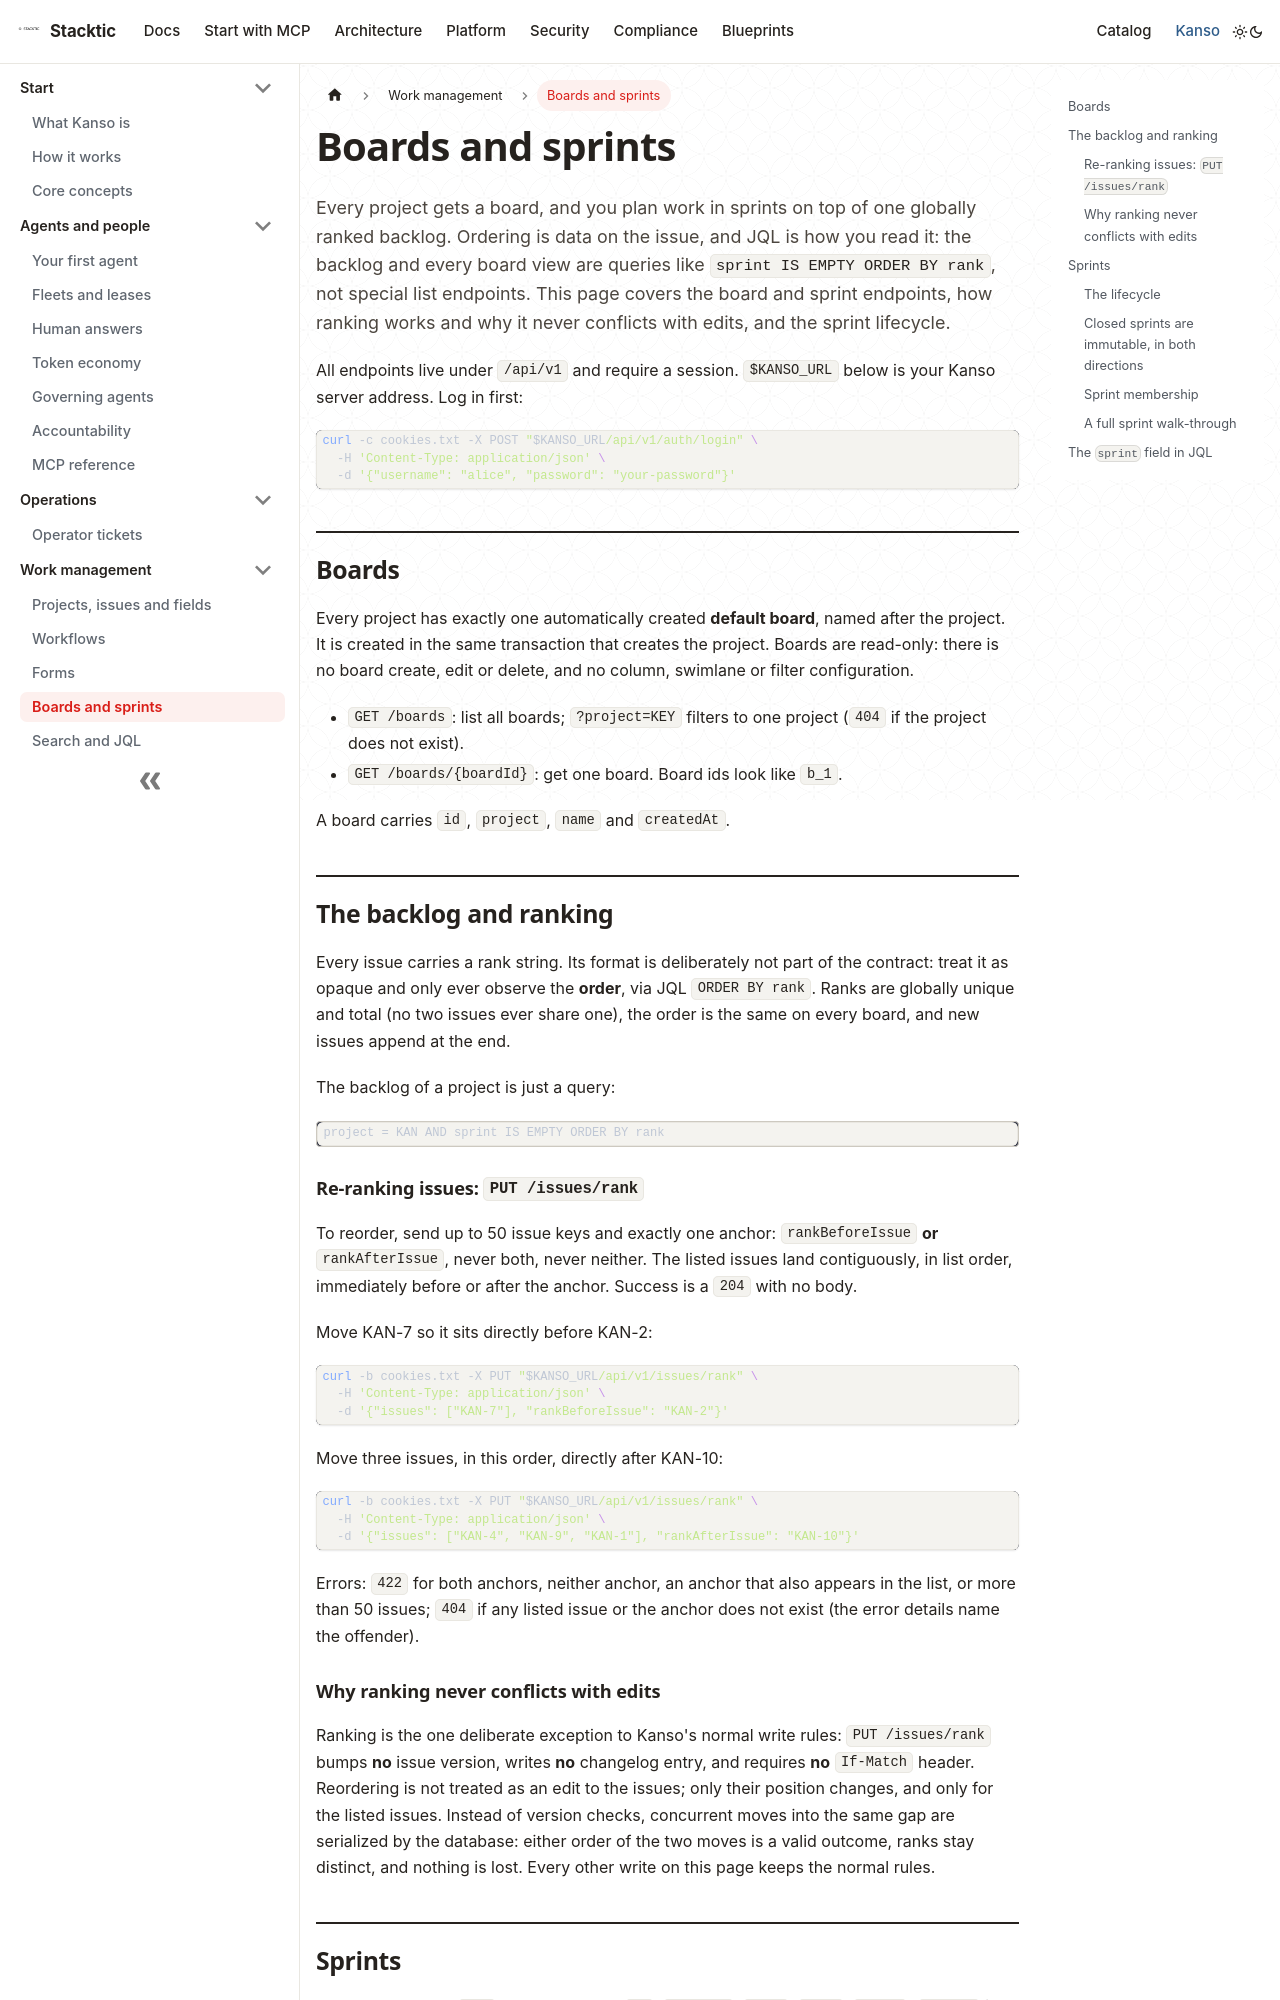

repository: stackticio/documentation · page: kanso/work/boards-sprints.html · generator: docusaurus

---
title: Boards and sprints
description: Rank the backlog, plan work in sprints, and read every board view as a JQL query.
---

Every project gets a board, and you plan work in sprints on top of one globally ranked backlog. Ordering is data on the issue, and JQL is how you read it: the backlog and every board view are queries like `sprint IS EMPTY ORDER BY rank`, not special list endpoints. This page covers the board and sprint endpoints, how ranking works and why it never conflicts with edits, and the sprint lifecycle.

All endpoints live under `/api/v1` and require a session. `$KANSO_URL` below is your Kanso server address. Log in first:

```bash
curl -c cookies.txt -X POST "$KANSO_URL/api/v1/auth/login" \
  -H 'Content-Type: application/json' \
  -d '{"username": "alice", "password": "your-password"}'
```

## Boards

Every project has exactly one automatically created **default board**, named after the project. It is created in the same transaction that creates the project. Boards are read-only: there is no board create, edit or delete, and no column, swimlane or filter configuration.

- `GET /boards`: list all boards; `?project=KEY` filters to one project (`404` if the project does not exist).
- `GET /boards/{boardId}`: get one board. Board ids look like `b_1`.

A board carries `id`, `project`, `name` and `createdAt`.

## The backlog and ranking

Every issue carries a rank string. Its format is deliberately not part of the contract: treat it as opaque and only ever observe the **order**, via JQL `ORDER BY rank`. Ranks are globally unique and total (no two issues ever share one), the order is the same on every board, and new issues append at the end.

The backlog of a project is just a query:

```
project = KAN AND sprint IS EMPTY ORDER BY rank
```

### Re-ranking issues: `PUT /issues/rank`

To reorder, send up to 50 issue keys and exactly one anchor: `rankBeforeIssue` **or** `rankAfterIssue`, never both, never neither. The listed issues land contiguously, in list order, immediately before or after the anchor. Success is a `204` with no body.

Move KAN-7 so it sits directly before KAN-2:

```bash
curl -b cookies.txt -X PUT "$KANSO_URL/api/v1/issues/rank" \
  -H 'Content-Type: application/json' \
  -d '{"issues": ["KAN-7"], "rankBeforeIssue": "KAN-2"}'
```

Move three issues, in this order, directly after KAN-10:

```bash
curl -b cookies.txt -X PUT "$KANSO_URL/api/v1/issues/rank" \
  -H 'Content-Type: application/json' \
  -d '{"issues": ["KAN-4", "KAN-9", "KAN-1"], "rankAfterIssue": "KAN-10"}'
```

Errors: `422` for both anchors, neither anchor, an anchor that also appears in the list, or more than 50 issues; `404` if any listed issue or the anchor does not exist (the error details name the offender).

### Why ranking never conflicts with edits

Ranking is the one deliberate exception to Kanso's normal write rules: `PUT /issues/rank` bumps **no** issue version, writes **no** changelog entry, and requires **no** `If-Match` header. Reordering is not treated as an edit to the issues; only their position changes, and only for the listed issues. Instead of version checks, concurrent moves into the same gap are serialized by the database: either order of the two moves is a valid outcome, ranks stay distinct, and nothing is lost. Every other write on this page keeps the normal rules.
